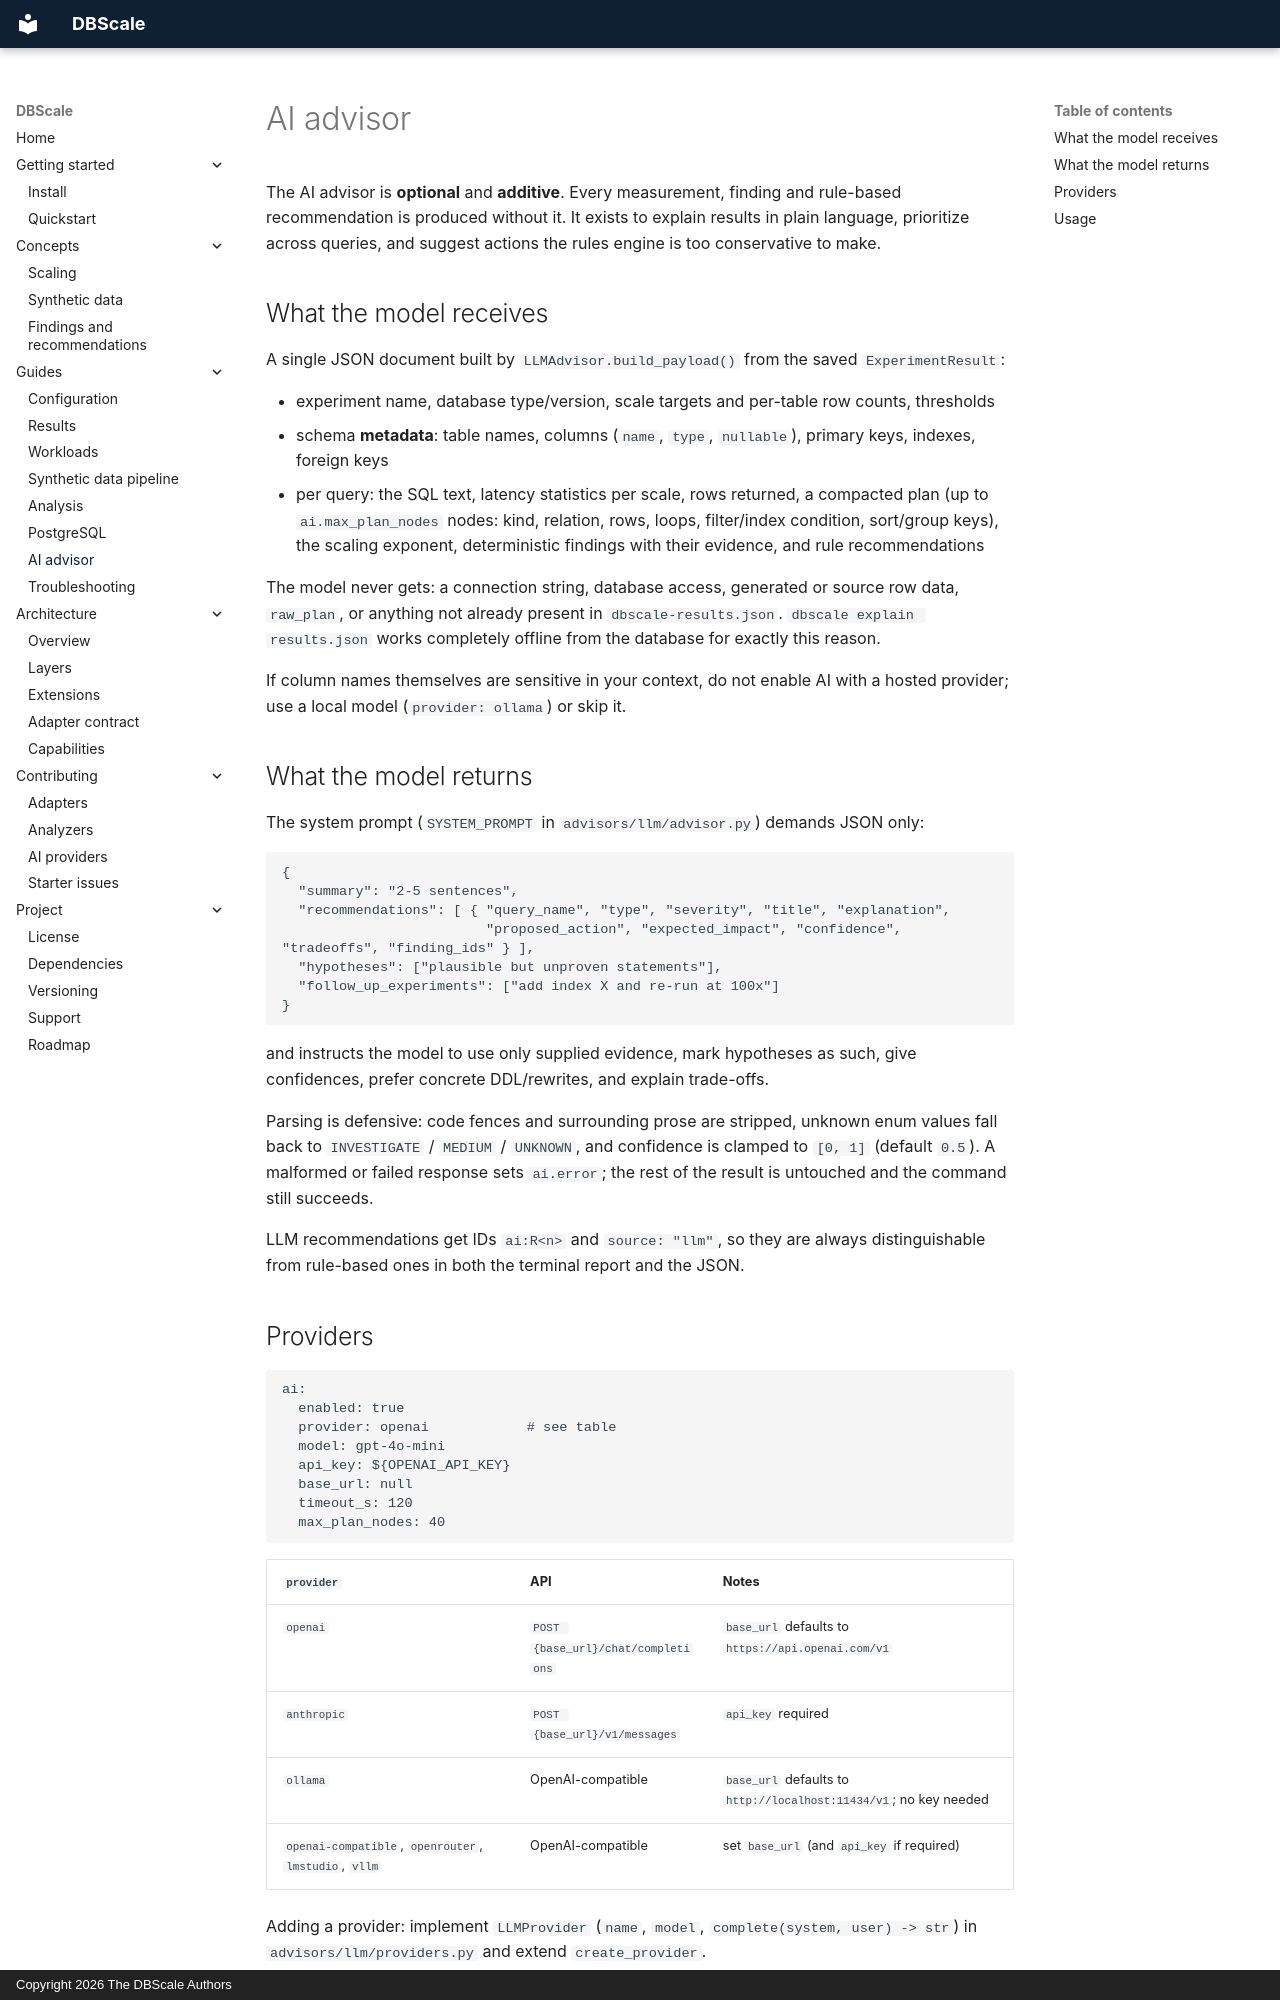

repository: kok32gold/dbscale · page: ai/advisor/index.html · generator: mkdocs · copyright: Copyright 2026 The DBScale Authors

# AI advisor

The AI advisor is **optional** and **additive**. Every measurement, finding and rule-based recommendation
is produced without it. It exists to explain results in plain language, prioritize across queries, and
suggest actions the rules engine is too conservative to make.

## What the model receives

A single JSON document built by `LLMAdvisor.build_payload()` from the saved `ExperimentResult`:

* experiment name, database type/version, scale targets and per-table row counts, thresholds
* schema **metadata**: table names, columns (`name`, `type`, `nullable`), primary keys, indexes, foreign keys
* per query: the SQL text, latency statistics per scale, rows returned, a compacted plan
  (up to `ai.max_plan_nodes` nodes: kind, relation, rows, loops, filter/index condition, sort/group keys),
  the scaling exponent, deterministic findings with their evidence, and rule recommendations

The model never gets: a connection string, database access, generated or source row data, `raw_plan`,
or anything not already present in `dbscale-results.json`. `dbscale explain results.json` works
completely offline from the database for exactly this reason.

If column names themselves are sensitive in your context, do not enable AI with a hosted provider; use a
local model (`provider: ollama`) or skip it.

## What the model returns

The system prompt (`SYSTEM_PROMPT` in `advisors/llm/advisor.py`) demands JSON only:

```json
{
  "summary": "2-5 sentences",
  "recommendations": [ { "query_name", "type", "severity", "title", "explanation",
                         "proposed_action", "expected_impact", "confidence", "tradeoffs", "finding_ids" } ],
  "hypotheses": ["plausible but unproven statements"],
  "follow_up_experiments": ["add index X and re-run at 100x"]
}
```

and instructs the model to use only supplied evidence, mark hypotheses as such, give confidences, prefer
concrete DDL/rewrites, and explain trade-offs.

Parsing is defensive: code fences and surrounding prose are stripped, unknown enum values fall back to
`INVESTIGATE` / `MEDIUM` / `UNKNOWN`, and confidence is clamped to `[0, 1]` (default `0.5`). A malformed or
failed response sets `ai.error`; the rest of the result is untouched and the command still succeeds.

LLM recommendations get IDs `ai:R<n>` and `source: "llm"`, so they are always distinguishable from
rule-based ones in both the terminal report and the JSON.
